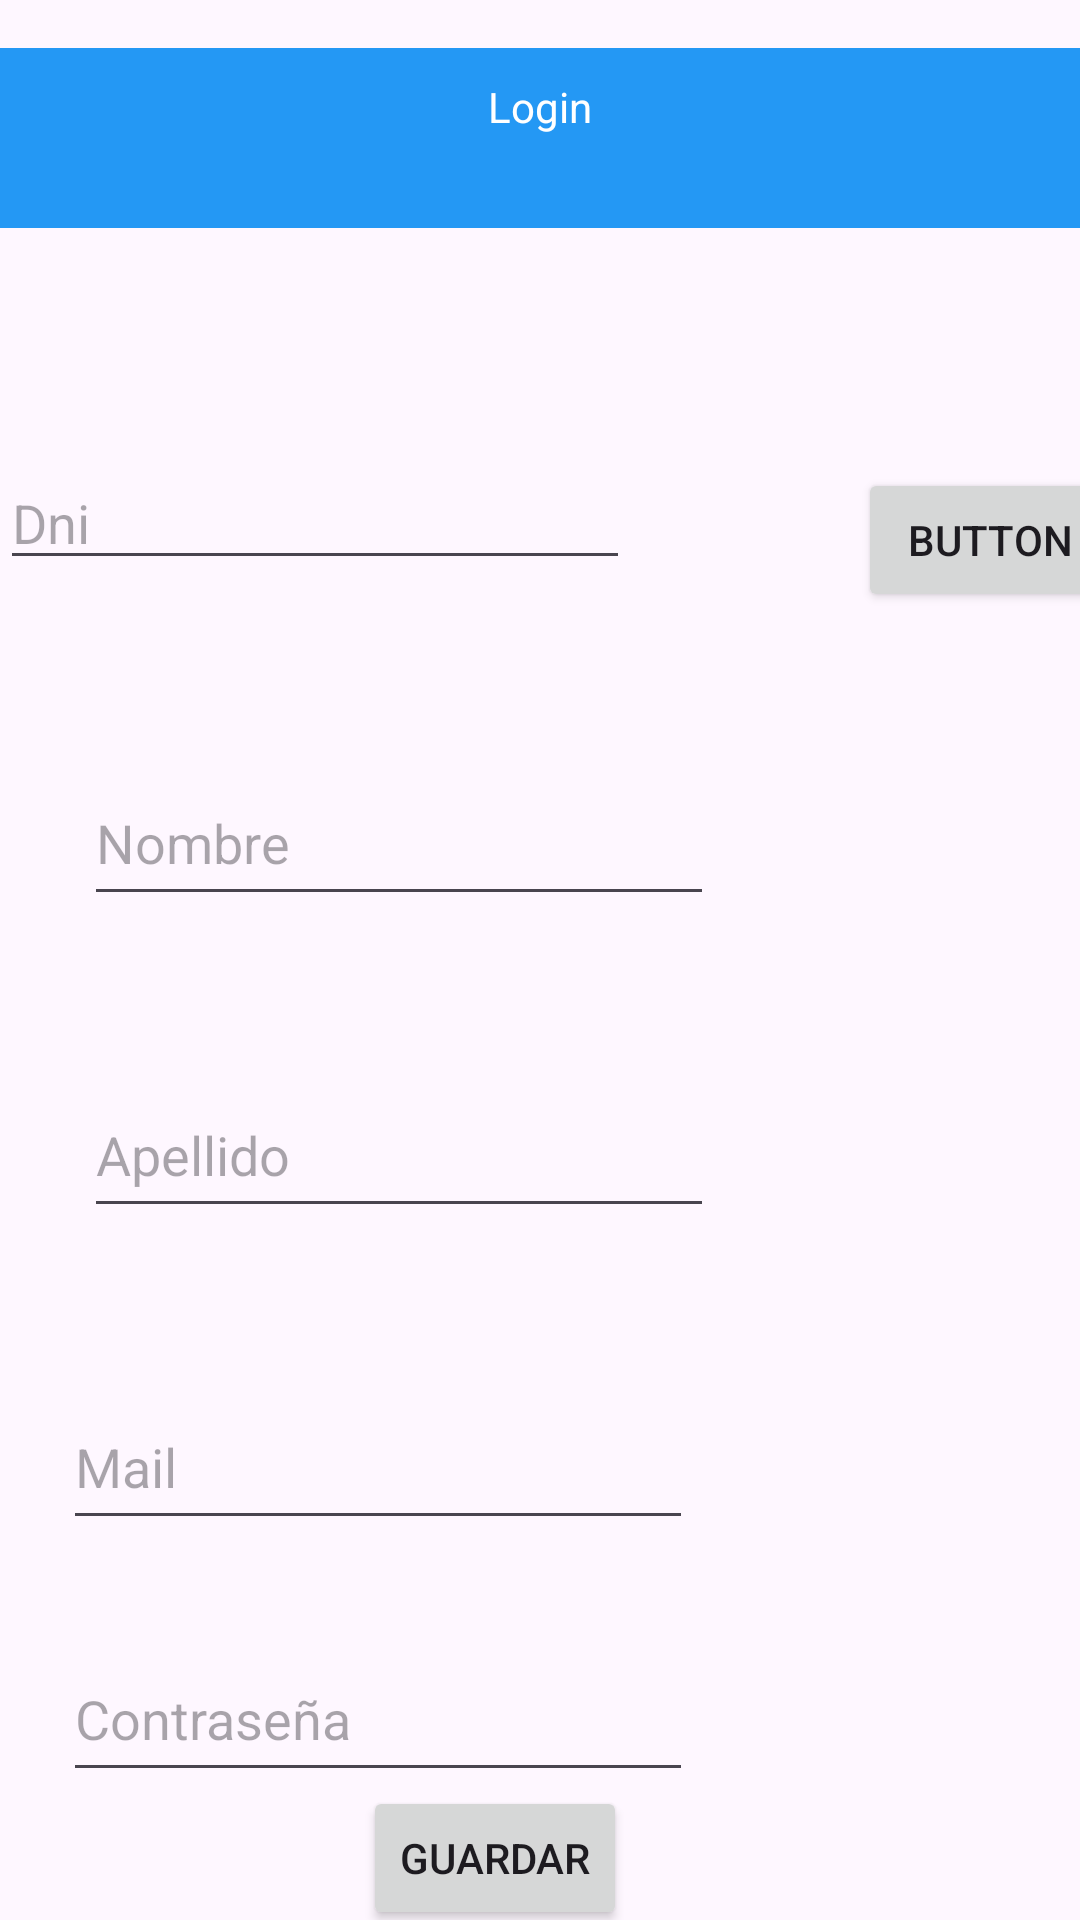

Write the Android layout XML for this screen, with the resource values it uses.
<!-- AndroidManifest.xml: application theme Theme.TP3LOGIN_CON_FOTO -->
<!-- res/layout/activity_registro.xml -->
<?xml version="1.0" encoding="utf-8"?>
<androidx.constraintlayout.widget.ConstraintLayout xmlns:android="http://schemas.android.com/apk/res/android"
    xmlns:app="http://schemas.android.com/apk/res-auto"
    xmlns:tools="http://schemas.android.com/tools"
    android:id="@+id/main"
    android:layout_width="match_parent"
    android:layout_height="match_parent"
    tools:context=".registro.RegistroActivity">
    <EditText
        android:id="@+id/etDni"
        android:layout_width="wrap_content"
        android:layout_height="wrap_content"
        android:layout_marginTop="76dp"
        android:ems="10"
        android:hint="Dni"
        android:inputType="text"
        app:layout_constraintTop_toBottomOf="@+id/tvLogin"
        tools:layout_editor_absoluteX="28dp" />

    <EditText
        android:id="@+id/etNombre"
        android:layout_width="wrap_content"
        android:layout_height="52dp"
        android:layout_marginStart="28dp"
        android:layout_marginTop="60dp"
        android:ems="10"
        android:hint="Nombre"
        android:inputType="text"
        app:layout_constraintStart_toStartOf="parent"
        app:layout_constraintTop_toBottomOf="@+id/etDni" />

    <ImageView
        android:id="@+id/ivFoto"
        android:layout_width="wrap_content"
        android:layout_height="wrap_content"
        android:layout_marginTop="100dp"
        app:layout_constraintEnd_toEndOf="parent"
        app:layout_constraintHorizontal_bias="0.673"
        app:layout_constraintStart_toEndOf="@+id/etNombre"
        app:layout_constraintTop_toTopOf="parent"
        tools:srcCompat="@tools:sample/avatars" />

    <Button
        android:id="@+id/btTomarFoto"
        android:layout_width="wrap_content"
        android:layout_height="wrap_content"
        android:layout_marginStart="48dp"
        android:layout_marginTop="56dp"
        android:text="Button"
        app:layout_constraintBottom_toBottomOf="parent"
        app:layout_constraintEnd_toEndOf="parent"
        app:layout_constraintHorizontal_bias="0.0"
        app:layout_constraintStart_toEndOf="@+id/etApellido"
        app:layout_constraintTop_toBottomOf="@+id/ivFoto"
        app:layout_constraintVertical_bias="0.0" />

    <EditText
        android:id="@+id/etApellido"
        android:layout_width="wrap_content"
        android:layout_height="52dp"
        android:layout_marginStart="28dp"
        android:layout_marginTop="52dp"
        android:ems="10"
        android:hint="Apellido"
        android:inputType="text"
        app:layout_constraintStart_toStartOf="parent"
        app:layout_constraintTop_toBottomOf="@+id/etNombre" />

    <EditText
        android:id="@+id/etMail"
        android:layout_width="wrap_content"
        android:layout_height="52dp"
        android:layout_marginTop="52dp"
        android:ems="10"
        android:hint="Mail"
        android:inputType="text"
        app:layout_constraintEnd_toEndOf="parent"
        app:layout_constraintHorizontal_bias="0.139"
        app:layout_constraintStart_toStartOf="parent"
        app:layout_constraintTop_toBottomOf="@+id/etApellido" />

    <EditText
        android:id="@+id/etPass"
        android:layout_width="wrap_content"
        android:layout_height="52dp"
        android:layout_marginTop="32dp"
        android:ems="10"
        android:hint="Contraseña"
        android:inputType="textPassword"
        app:layout_constraintEnd_toEndOf="parent"
        app:layout_constraintHorizontal_bias="0.139"
        app:layout_constraintStart_toStartOf="parent"
        app:layout_constraintTop_toBottomOf="@+id/etMail" />

    <Button
        android:id="@+id/btGuardar"
        android:layout_width="wrap_content"
        android:layout_height="wrap_content"
        android:text="Guardar"
        app:layout_constraintBottom_toBottomOf="parent"
        app:layout_constraintEnd_toEndOf="parent"
        app:layout_constraintHorizontal_bias="0.445"
        app:layout_constraintStart_toStartOf="parent"
        app:layout_constraintTop_toBottomOf="@+id/etPass"
        app:layout_constraintVertical_bias="0.389" />

    <TextView
        android:id="@+id/tvLogin"
        android:layout_width="match_parent"
        android:layout_height="60dp"
        android:background="#2498F4"
        android:paddingHorizontal="@dimen/material_emphasis_disabled"
        android:paddingTop="10dp"
        android:paddingRight="20dp"
        android:textAlignment="center"
        android:text="Login"
        android:textColor="@color/white"
        app:layout_constraintBottom_toTopOf="@+id/ivFoto"
        app:layout_constraintEnd_toEndOf="parent"
        app:layout_constraintHorizontal_bias="0.0"
        app:layout_constraintStart_toStartOf="parent"
        app:layout_constraintTop_toTopOf="parent"
        app:layout_constraintVertical_bias="0.4" />
</androidx.constraintlayout.widget.ConstraintLayout>
<!-- resources referenced by this layout -->
<resources>
  <style name="Theme.TP3LOGIN_CON_FOTO" parent="Base.Theme.TP3LOGIN_CON_FOTO" />
  <style name="Base.Theme.TP3LOGIN_CON_FOTO" parent="Theme.Material3.DayNight.NoActionBar">
          
          
      </style>
  <!-- not gathered from this repository: default colours our renderer supplied (Android Studio template values) -->
  <color name="white">#FFFFFFFF</color>
</resources>
